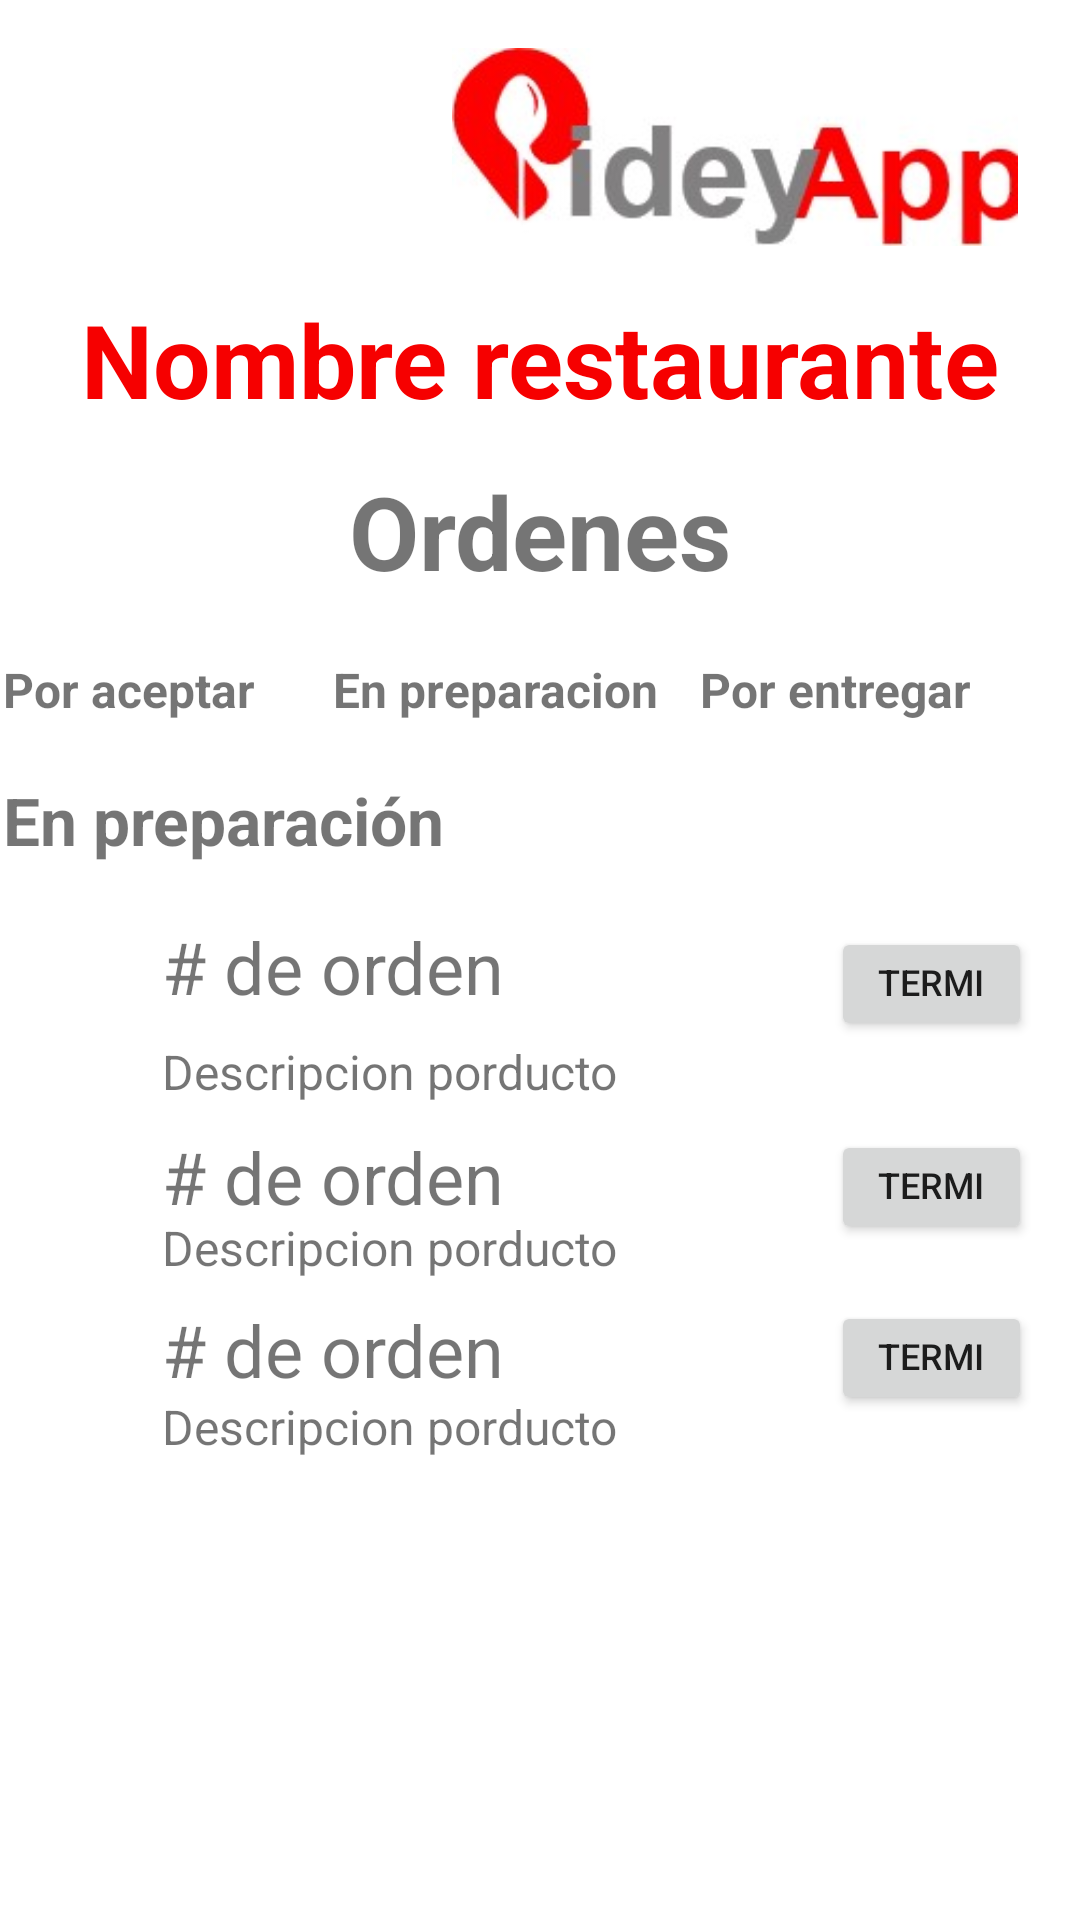

Reconstruct the res/layout file that produces this screen, plus the resources it refers to.
<!-- AndroidManifest.xml: application theme Theme.PideyApp -->
<!-- res/layout/activity_preparacion_proceso.xml -->
<?xml version="1.0" encoding="utf-8"?>
<androidx.constraintlayout.widget.ConstraintLayout xmlns:android="http://schemas.android.com/apk/res/android"
    xmlns:app="http://schemas.android.com/apk/res-auto"
    xmlns:tools="http://schemas.android.com/tools"
    android:layout_width="match_parent"
    android:layout_height="match_parent"
    tools:context=".PreparacionProceso">


    <ImageView
        android:id="@+id/imageView4"
        android:layout_width="198dp"
        android:layout_height="0dp"
        android:layout_marginTop="16dp"
        android:layout_marginEnd="16dp"
        android:layout_marginBottom="15dp"
        app:layout_constraintBottom_toTopOf="@+id/textView6"
        app:layout_constraintEnd_toEndOf="parent"
        app:layout_constraintTop_toTopOf="parent"
        app:srcCompat="@drawable/logopideyap" />

    <TextView
        android:id="@+id/textView6"
        android:layout_width="0dp"
        android:layout_height="wrap_content"
        android:layout_marginTop="97dp"
        android:text="Nombre restaurante"
        android:textAlignment="center"
        android:textColor="#f60000"
        android:textSize="34sp"
        android:textStyle="bold"
        app:layout_constraintEnd_toEndOf="parent"
        app:layout_constraintStart_toStartOf="parent"
        app:layout_constraintTop_toTopOf="parent" />

    <TextView
        android:id="@+id/textView9"
        android:layout_width="0dp"
        android:layout_height="wrap_content"
        android:layout_marginTop="12dp"
        android:text="Ordenes"
        android:textAlignment="center"
        android:textSize="34sp"
        android:textStyle="bold"
        app:layout_constraintEnd_toEndOf="parent"
        app:layout_constraintStart_toStartOf="parent"
        app:layout_constraintTop_toBottomOf="@+id/textView6" />

    <TextView
        android:id="@+id/textView13"
        android:layout_width="wrap_content"
        android:layout_height="wrap_content"
        android:layout_marginEnd="26dp"
        android:text="Por aceptar"
        android:onClick="EnPreparacionPorAceptar"
        android:textSize="16sp"
        android:textStyle="bold"
        app:layout_constraintBaseline_toBaselineOf="@+id/textView14"
        app:layout_constraintEnd_toStartOf="@+id/textView14" />

    <TextView
        android:id="@+id/textView14"
        android:layout_width="wrap_content"
        android:layout_height="wrap_content"
        android:layout_marginEnd="14dp"
        android:layout_marginBottom="18dp"
        android:text="En preparacion"
        android:textSize="16sp"
        android:textStyle="bold"
        app:layout_constraintBottom_toTopOf="@+id/textView16"
        app:layout_constraintEnd_toStartOf="@+id/textView15" />

    <TextView
        android:id="@+id/textView15"
        android:layout_width="wrap_content"
        android:layout_height="wrap_content"
        android:layout_marginEnd="36dp"
        android:text="Por entregar"
        android:onClick="EnPreparacionPorEntregar"
        android:textSize="16sp"
        android:textStyle="bold"
        app:layout_constraintBaseline_toBaselineOf="@+id/textView14"
        app:layout_constraintEnd_toEndOf="parent" />

    <TextView
        android:id="@+id/textView16"
        android:layout_width="wrap_content"
        android:layout_height="wrap_content"
        android:layout_marginTop="59dp"
        android:text="En preparación"
        android:textSize="22sp"
        android:textStyle="bold"
        app:layout_constraintStart_toStartOf="@+id/textView13"
        app:layout_constraintTop_toBottomOf="@+id/textView9" />

    <TextView
        android:id="@+id/textView8"
        android:layout_width="wrap_content"
        android:layout_height="wrap_content"
        android:layout_marginTop="18dp"
        android:text="# de orden"
        android:textSize="24sp"
        app:layout_constraintStart_toStartOf="@+id/textView11"
        app:layout_constraintTop_toBottomOf="@+id/textView16" />

    <TextView
        android:id="@+id/textView11"
        android:layout_width="wrap_content"
        android:layout_height="wrap_content"
        android:layout_marginStart="54dp"
        android:layout_marginTop="8dp"
        android:layout_marginEnd="71dp"
        android:text="Descripcion porducto"
        android:textSize="16dp"
        app:layout_constraintEnd_toStartOf="@+id/button7"
        app:layout_constraintStart_toStartOf="parent"
        app:layout_constraintTop_toBottomOf="@+id/textView8" />

    <TextView
        android:id="@+id/textView12"
        android:layout_width="wrap_content"
        android:layout_height="wrap_content"
        android:layout_marginTop="8dp"
        android:text="# de orden"
        android:textSize="24sp"
        app:layout_constraintStart_toStartOf="@+id/textView17"
        app:layout_constraintTop_toBottomOf="@+id/textView11" />

    <TextView
        android:id="@+id/textView17"
        android:layout_width="wrap_content"
        android:layout_height="wrap_content"
        android:layout_marginStart="54dp"
        android:layout_marginTop="29dp"
        android:layout_marginEnd="71dp"
        android:text="Descripcion porducto"
        android:textSize="16dp"
        app:layout_constraintEnd_toStartOf="@+id/button8"
        app:layout_constraintStart_toStartOf="parent"
        app:layout_constraintTop_toTopOf="@+id/textView12" />

    <Button
        android:id="@+id/button7"
        android:layout_width="0dp"
        android:layout_height="38dp"
        android:layout_marginTop="21dp"
        android:layout_marginEnd="16dp"
        android:layout_marginBottom="21dp"
        android:text="Terminado"
        android:textSize="12dp"
        app:layout_constraintBottom_toBottomOf="@+id/textView11"
        app:layout_constraintEnd_toEndOf="parent"
        app:layout_constraintStart_toEndOf="@+id/textView11"
        app:layout_constraintTop_toBottomOf="@+id/textView16" />

    <Button
        android:id="@+id/button8"
        android:layout_width="0dp"
        android:layout_height="38dp"
        android:layout_marginTop="71dp"
        android:layout_marginEnd="16dp"
        android:layout_marginBottom="72dp"
        android:text="Terminado"
        android:textSize="12dp"
        app:layout_constraintBottom_toBottomOf="@+id/textView19"
        app:layout_constraintEnd_toEndOf="parent"
        app:layout_constraintStart_toEndOf="@+id/textView17"
        app:layout_constraintTop_toTopOf="@+id/textView8" />

    <TextView
        android:id="@+id/textView18"
        android:layout_width="wrap_content"
        android:layout_height="wrap_content"
        android:layout_marginTop="7dp"
        android:text="# de orden"
        android:textSize="24sp"
        app:layout_constraintStart_toStartOf="@+id/textView19"
        app:layout_constraintTop_toBottomOf="@+id/textView17" />

    <TextView
        android:id="@+id/textView19"
        android:layout_width="wrap_content"
        android:layout_height="wrap_content"
        android:layout_marginStart="54dp"
        android:layout_marginTop="31dp"
        android:layout_marginEnd="71dp"
        android:text="Descripcion porducto"
        android:textSize="16dp"
        app:layout_constraintEnd_toStartOf="@+id/button10"
        app:layout_constraintStart_toStartOf="parent"
        app:layout_constraintTop_toTopOf="@+id/textView18" />

    <Button
        android:id="@+id/button10"
        android:layout_width="0dp"
        android:layout_height="38dp"
        android:layout_marginTop="19dp"
        android:layout_marginEnd="16dp"
        android:layout_marginBottom="15dp"
        android:text="Terminado"
        android:textSize="12dp"
        app:layout_constraintBottom_toBottomOf="@+id/textView19"
        app:layout_constraintEnd_toEndOf="parent"
        app:layout_constraintStart_toEndOf="@+id/textView19"
        app:layout_constraintTop_toBottomOf="@+id/button8" />


</androidx.constraintlayout.widget.ConstraintLayout>
<!-- resources referenced by this layout -->
<resources>
  <!-- drawable logopideyap: jpg bitmap (drawable, 8253 bytes) -->
  <style name="Theme.PideyApp" parent="Theme.MaterialComponents.DayNight.DarkActionBar">
          
          <item name="colorPrimary">@color/purple_500</item>
          <item name="colorPrimaryVariant">@color/purple_700</item>
          <item name="colorOnPrimary">@color/white</item>
          
          <item name="colorSecondary">@color/teal_200</item>
          <item name="colorSecondaryVariant">@color/teal_700</item>
          <item name="colorOnSecondary">@color/black</item>
          
          <item name="android:statusBarColor">?attr/colorPrimaryVariant</item>
          
      </style>
  <!-- not gathered from this repository: default colours our renderer supplied (Android Studio template values) -->
  <color name="purple_500">#FF6200EE</color>
  <color name="purple_700">#FF3700B3</color>
  <color name="teal_200">#FF03DAC5</color>
  <color name="teal_700">#FF018786</color>
  <color name="black">#FF000000</color>
  <color name="white">#FFFFFFFF</color>
</resources>
